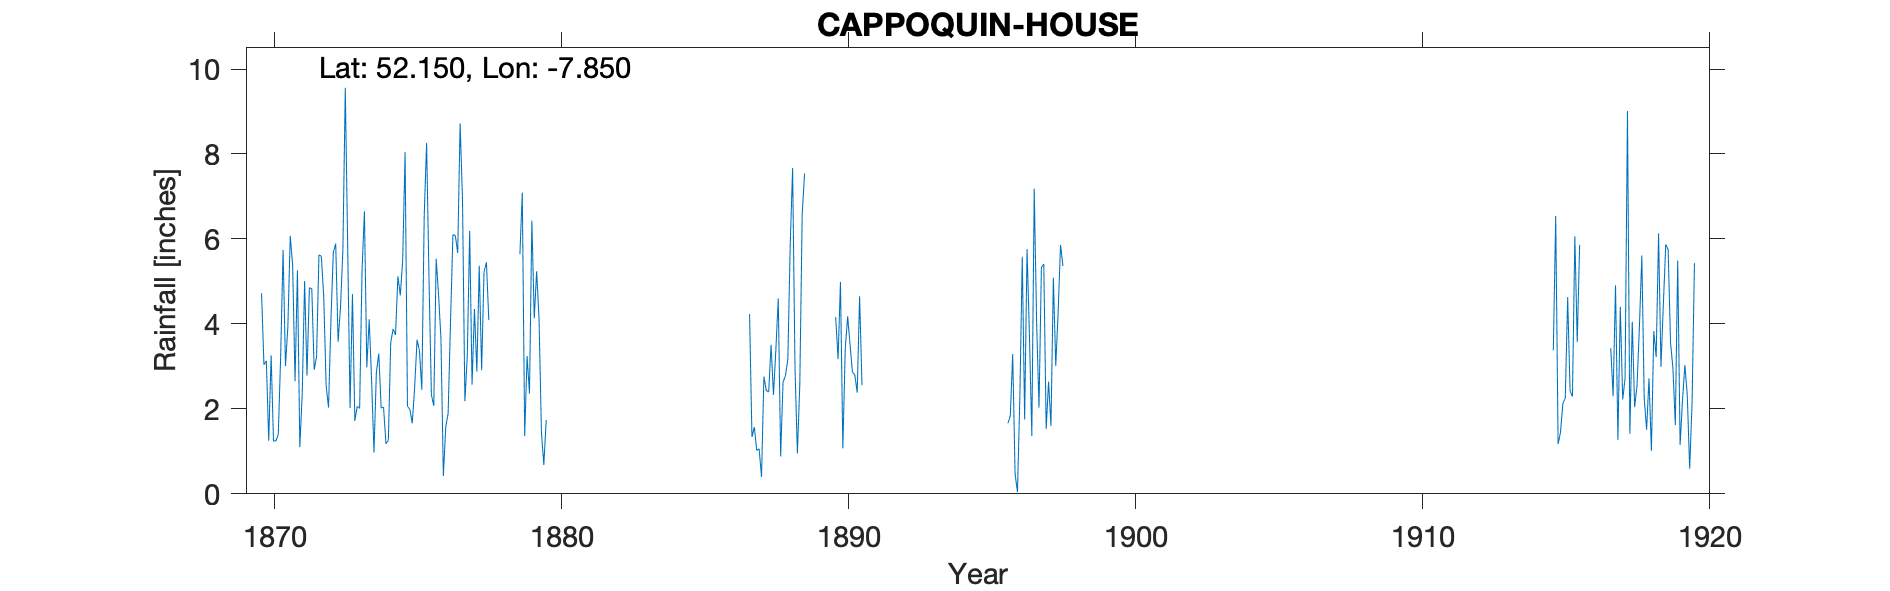

Source data for this figure (header and first rows):
CAPPOQUIN HOUSE, , , , , , , , , , , , , , , , , , , , , , , 
Grid ref, IX1028499760, Long, -7.85, Lat, 52.15, Elevation, 283, ft, , , , , , , , , , , , , , , 
Station no, RR1005, , , , , , , , , , , , , , , , , , , , , , 
, 1870, 1871, 1872, 1873, 1874, 1875, 1876, 1877, 1878, 1879, 1880, 1881, 1882, 1883, 1884, 1885, 1886, 1887, 1888, 1889, 1890, 1891, 1892
January, 4.72, 6.07, 5.63, 5.85, 2.86, 8.04, 2.07, 6.94, , 5.64, , , , , , , , 4.23, 4.6, , 4.16, , 
February, 3.04, 5.38, 5.59, 2.02, 3.3, 2.06, 5.53, 2.18, , 7.09, , , , , , , , 1.34, 0.88, , 3.17, , 
March, 3.13, 2.65, 4.63, 4.7, 2.02, 1.99, 4.68, 3.24, , 1.36, , , , , , , , 1.57, 2.63, , 4.99, , 
April, 1.25, 5.26, 2.54, 1.72, 2.04, 1.66, 3.65, 6.19, , 3.24, , , , , , , , 1.02, 2.78, , 1.07, , 
May, 3.26, 1.1, 2.03, 2.06, 1.18, 2.51, 0.42, 2.57, , 2.36, , , , , , , , 1.06, 3.16, , 3.4, , 
June, 1.24, 2.34, 4.08, 2.01, 1.26, 3.63, 1.58, 4.35, , 6.43, , , , , , , , 0.4, 5.87, , 4.18, , 
July, 1.25, 5.01, 5.68, 5.24, 3.56, 3.37, 1.89, 2.88, , 4.13, , , , , , , , 2.76, 7.67, , 3.52, , 
August, 1.4, 2.78, 5.89, 6.65, 3.88, 2.45, 4.07, 5.37, , 5.24, , , , , , , , 2.43, 2.96, , 2.87, , 
September, 3.26, 4.85, 3.58, 2.98, 3.74, 6.55, 6.1, 2.91, , 4.12, , , , , , , , 2.4, 0.95, , 2.8, , 
October, 5.74, 4.83, 4.39, 4.11, 5.12, 8.26, 6.08, 5.22, , 1.45, , , , , , , , 3.51, 2.56, , 2.38, , 
November, 3.01, 2.92, 5.73, 2.67, 4.67, 5.06, 5.67, 5.45, , 0.68, , , , , , , , 2.33, 6.57, , 4.65, , 
December, 3.94, 3.23, 9.56, 0.97, 5.5, 2.33, 8.72, 4.09, , 1.74, , , , , , , , 3.39, 7.54, , 2.56, , 
Total, 35.24, 46.42, 59.33, 40.98, 39.13, 47.91, 50.46, 51.39, , 43.48, , , , , , , , 26.44, 48.17, , 39.75, , 
1887 arithmetic, , , , , , , , , , , , , , , , , , , , , , , 
